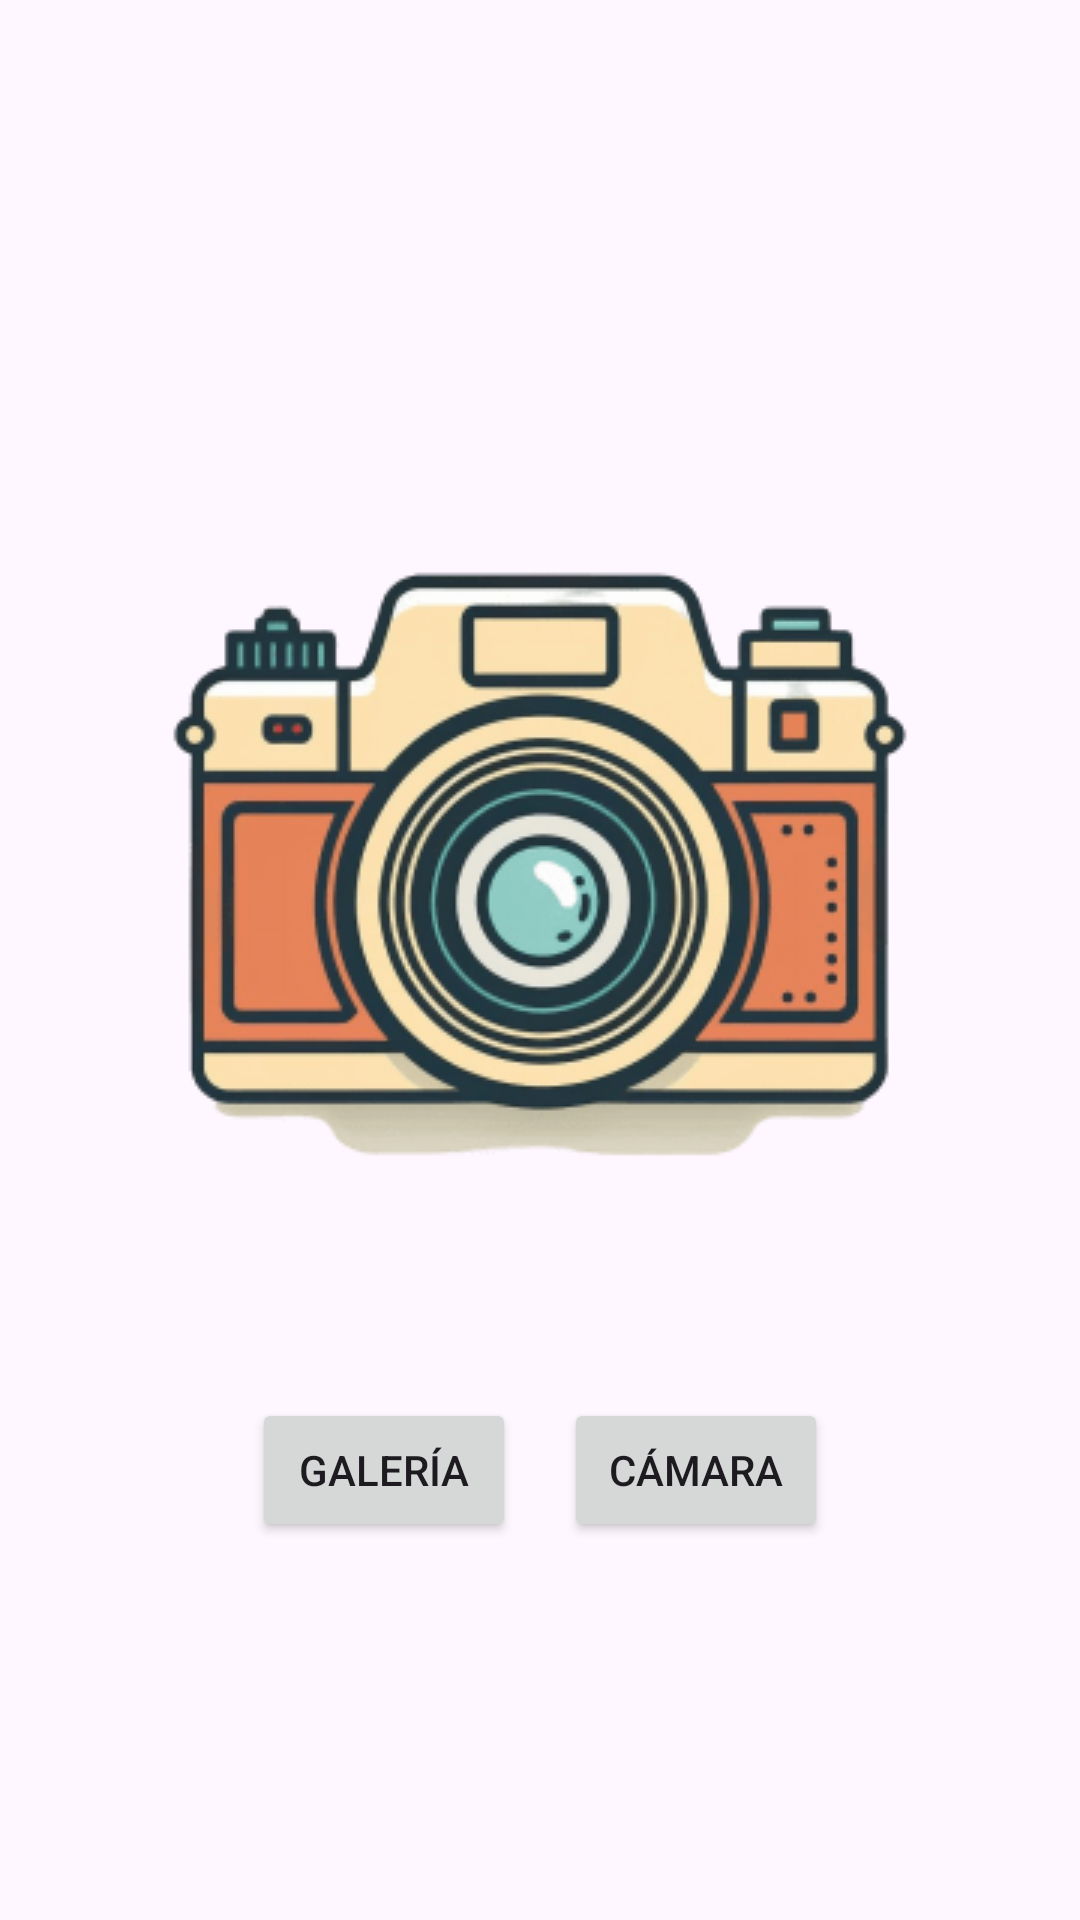

Write the Android layout XML for this screen, with the resource values it uses.
<!-- AndroidManifest.xml: application theme Theme.Taller2 -->
<!-- res/layout/activity_gallery.xml -->
<?xml version="1.0" encoding="utf-8"?>
<LinearLayout xmlns:android="http://schemas.android.com/apk/res/android"
    android:layout_width="match_parent"
    android:layout_height="match_parent"
    android:orientation="vertical"
    android:gravity="center">

    <ImageView
        android:id="@+id/imageView"
        android:layout_width="wrap_content"
        android:layout_height="wrap_content"
        android:scaleType="centerCrop"
        android:src="@drawable/camera"
        android:layout_marginTop="50dp"/>

    <LinearLayout
        android:layout_width="match_parent"
        android:layout_height="wrap_content"
        android:orientation="horizontal"
        android:layout_marginTop="50dp"
        android:gravity="center_horizontal">

        <Button
            android:id="@+id/btnGallery"
            android:layout_width="wrap_content"
            android:layout_height="wrap_content"
            android:text="Galería"
            android:layout_marginBottom="16dp"
            android:layout_marginEnd="8dp"/>

        <Button
            android:id="@+id/btnCamera"
            android:layout_width="wrap_content"
            android:layout_height="wrap_content"
            android:text="Cámara"
            android:layout_marginBottom="16dp"
            android:layout_marginStart="8dp"/>

    </LinearLayout>

</LinearLayout>
<!-- resources referenced by this layout -->
<resources>
  <!-- drawable camera: png bitmap (drawable, 26235 bytes) -->
  <style name="Theme.Taller2" parent="Base.Theme.Taller2" />
  <style name="Base.Theme.Taller2" parent="Theme.Material3.DayNight.NoActionBar">
          
          
      </style>
</resources>
